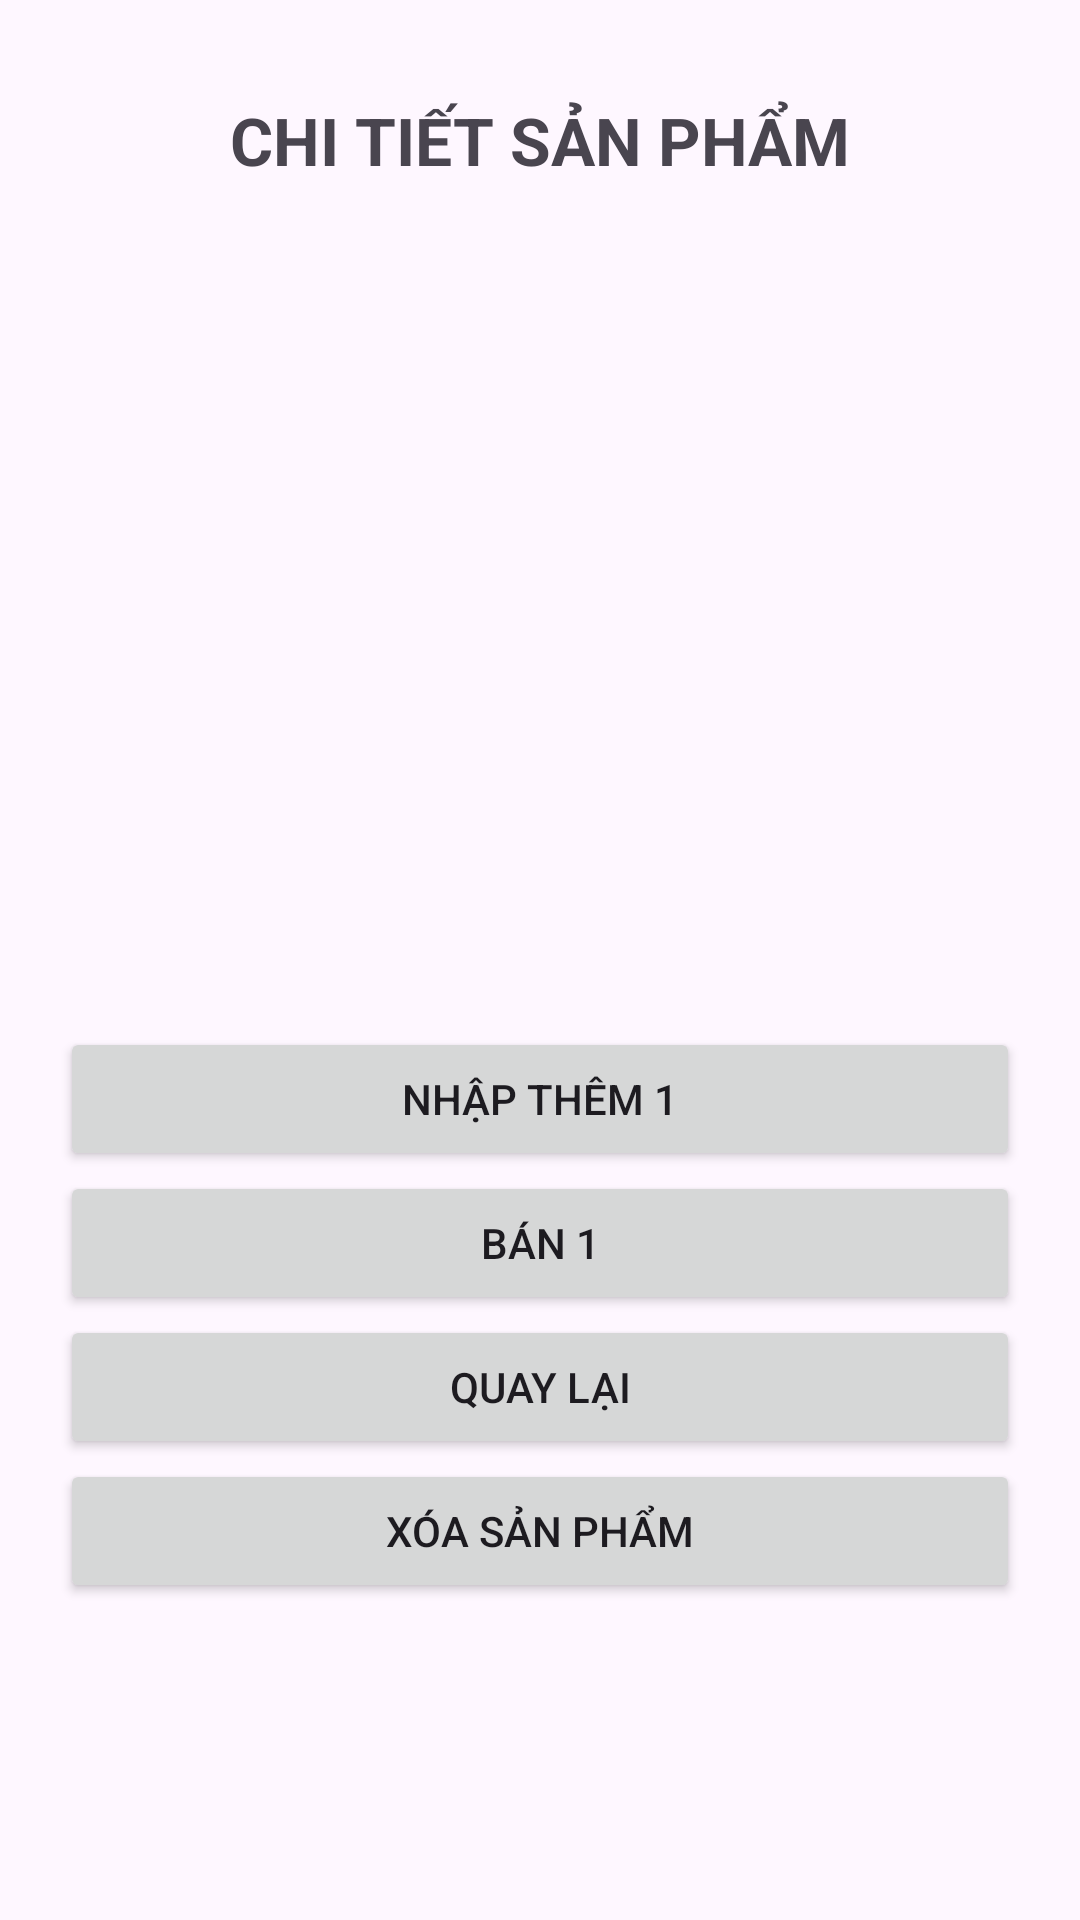

Here is an Android app screen rendered from its layout file. Give the layout XML and the strings, colors and styles it references.
<!-- AndroidManifest.xml: application theme Theme.Quan_ly_kho_hang -->
<!-- res/layout/activity_product_detail.xml -->
<?xml version="1.0" encoding="utf-8"?>
<ScrollView xmlns:android="http://schemas.android.com/apk/res/android"
    android:layout_width="match_parent"
    android:layout_height="match_parent">

    <LinearLayout
        android:layout_width="match_parent"
        android:layout_height="wrap_content"
        android:orientation="vertical"
        android:padding="20dp">

        <TextView
            android:layout_width="match_parent"
            android:layout_height="wrap_content"
            android:text="CHI TIẾT SẢN PHẨM"
            android:textSize="22sp"
            android:textStyle="bold"
            android:gravity="center"
            android:padding="12dp" />

        <TextView
            android:id="@+id/txtDetailName"
            android:layout_width="match_parent"
            android:layout_height="wrap_content"
            android:textSize="20sp"
            android:textStyle="bold"
            android:padding="8dp" />

        <TextView
            android:id="@+id/txtDetailCategory"
            android:layout_width="match_parent"
            android:layout_height="wrap_content"
            android:textSize="16sp"
            android:padding="8dp" />

        <TextView
            android:id="@+id/txtDetailPrice"
            android:layout_width="match_parent"
            android:layout_height="wrap_content"
            android:textSize="16sp"
            android:padding="8dp" />

        <TextView
            android:id="@+id/txtDetailQuantity"
            android:layout_width="match_parent"
            android:layout_height="wrap_content"
            android:textSize="16sp"
            android:padding="8dp" />

        <TextView
            android:id="@+id/txtDetailValue"
            android:layout_width="match_parent"
            android:layout_height="wrap_content"
            android:textSize="16sp"
            android:padding="8dp" />

        <TextView
            android:id="@+id/txtDetailStatus"
            android:layout_width="match_parent"
            android:layout_height="wrap_content"
            android:textSize="16sp"
            android:padding="8dp" />

        <TextView
            android:id="@+id/txtDetailDescription"
            android:layout_width="match_parent"
            android:layout_height="wrap_content"
            android:textSize="16sp"
            android:padding="8dp" />

        <TextView
            android:id="@+id/txtDetailWarning"
            android:layout_width="match_parent"
            android:layout_height="wrap_content"
            android:text="Sắp hết hàng"
            android:textColor="#FF0000"
            android:textStyle="bold"
            android:visibility="gone"
            android:padding="8dp" />

        <Button
            android:id="@+id/btnImport"
            android:layout_width="match_parent"
            android:layout_height="wrap_content"
            android:text="Nhập thêm 1" />

        <Button
            android:id="@+id/btnSell"
            android:layout_width="match_parent"
            android:layout_height="wrap_content"
            android:text="Bán 1" />

        <Button
            android:id="@+id/btnBack"
            android:layout_width="match_parent"
            android:layout_height="wrap_content"
            android:text="Quay lại" />

        <Button
            android:id="@+id/btnDelete"
            android:layout_width="match_parent"
            android:layout_height="wrap_content"
            android:text="Xóa sản phẩm" />

    </LinearLayout>
</ScrollView>
<!-- resources referenced by this layout -->
<resources>
  <style name="Theme.Quan_ly_kho_hang" parent="Base.Theme.Quan_ly_kho_hang" />
  <style name="Base.Theme.Quan_ly_kho_hang" parent="Theme.Material3.DayNight.NoActionBar">
          
          
      </style>
</resources>
